Run: headless pygame with SDL's dummy video driver; simulated clock (each Clock.tick advances the game by its frame time, no real sleeping); random seed 0; keys injected as events and as key.get_pressed() state; mouse plan: one left click at the window centre at the start of phase 2, then a move to the lower-right quarter at the start of phase 3.
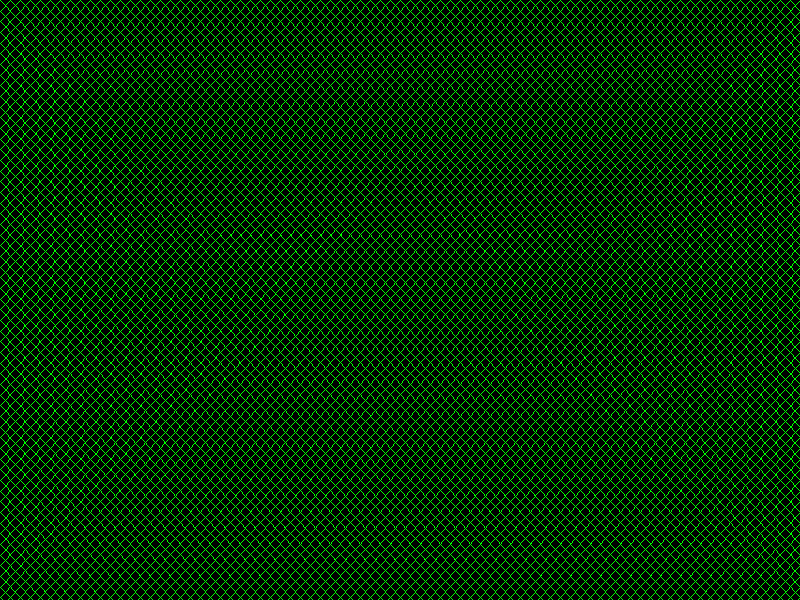
Frame 1 of 4 · flips 1–60 · no input
Frame 2 of 4 · flips 61–180 · clicked the window centre · tapped SPACE, RETURN · held RIGHT (→), D · screen unchanged from frame 1, image omitted
Frame 3 of 4 · flips 181–300 · moved the mouse to the lower-right quarter · held DOWN (↓), S · screen unchanged from frame 2, image omitted
Frame 4 of 4 · flips 301–420 · held LEFT (←), A, UP (↑), W · screen unchanged from frame 3, image omitted

The pygame program that drew these frames:

import pygame

GREEN = (0, 255, 0)


WIDTH = 800
HEIGHT = 600

screen = pygame.display.set_mode((WIDTH, HEIGHT))

running = True

while running:
    for evt in pygame.event.get():
        if evt.type == pygame.QUIT:
            running = False
        mx, my = pygame.mouse.get_pos()
        mb = pygame.mouse.get_pressed()

    for i in range(-900, 900, 10):
        pygame.draw.line(screen, GREEN, (i, 0), (i+750, 800), 1)
        pygame.draw.line(screen, GREEN, (900 - i, 0), (900 - i-750, 800), 1)
    pygame.display.flip()

pygame.quit()
